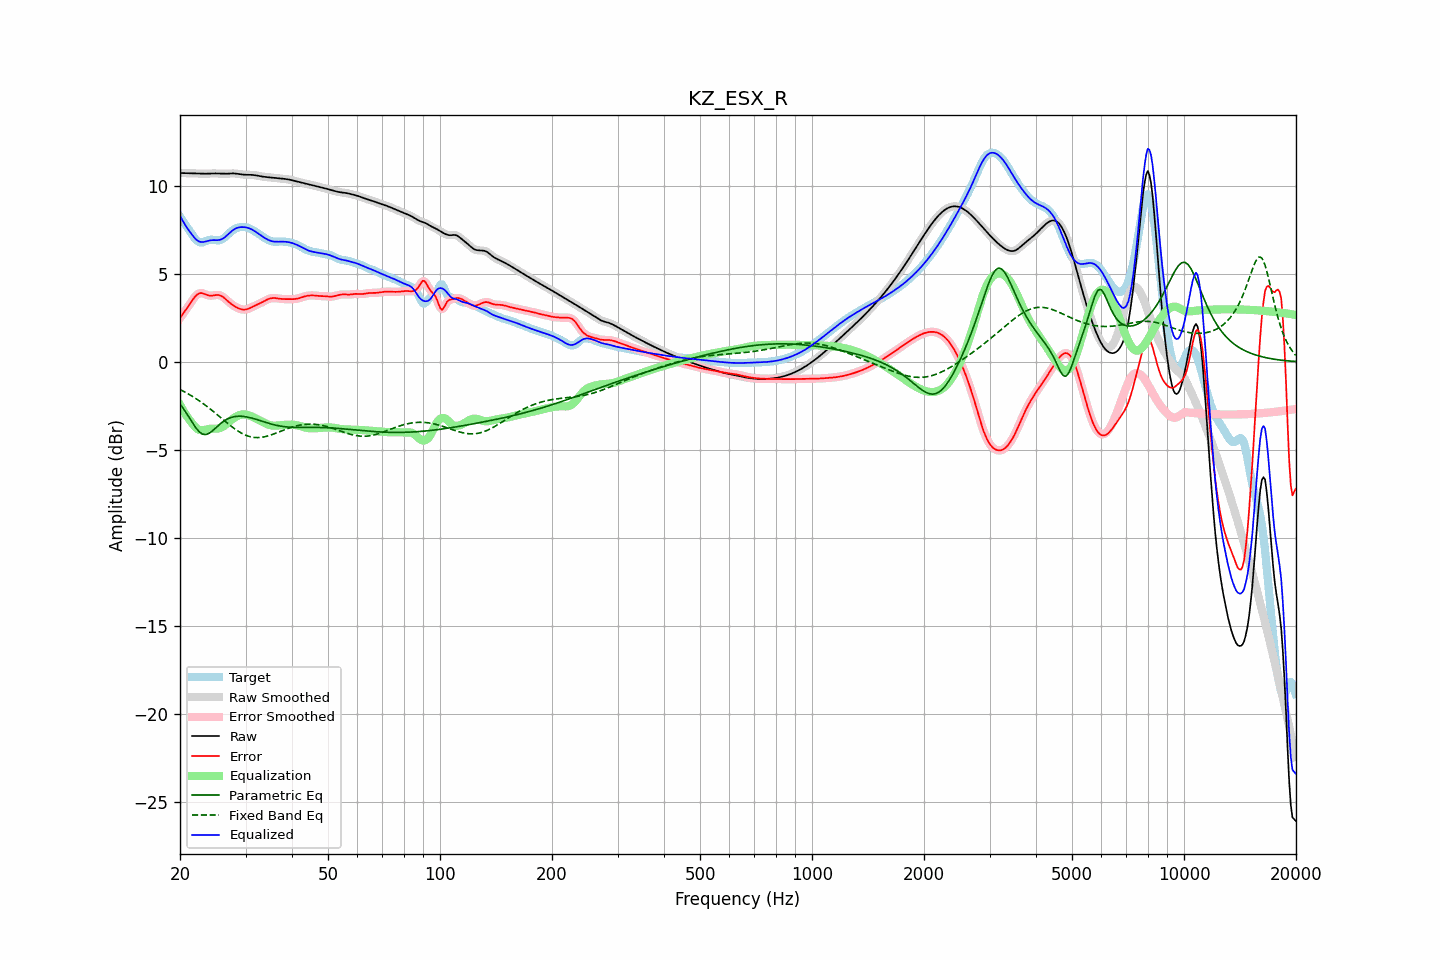

The file beside this chart, header and first rows:
frequency, raw, error, smoothed, error_smoothed, equalization, parametric_eq, fixed_band_eq, equalized_raw, equalized_smoothed, target
20.00, 10.73, 2.49, 10.73, 2.49, -2.43, -2.39, -1.57, 8.30, 8.30, 8.24
20.20, 10.73, 2.62, 10.73, 2.62, -2.60, -2.51, -1.61, 8.13, 8.13, 8.11
20.40, 10.72, 2.75, 10.72, 2.74, -2.76, -2.64, -1.66, 7.96, 7.96, 7.98
20.61, 10.72, 2.87, 10.72, 2.87, -2.91, -2.77, -1.71, 7.81, 7.81, 7.85
20.81, 10.72, 3.00, 10.72, 3.00, -3.05, -2.91, -1.76, 7.67, 7.67, 7.71
21.02, 10.71, 3.14, 10.71, 3.14, -3.18, -3.05, -1.81, 7.53, 7.53, 7.58
21.23, 10.71, 3.27, 10.71, 3.27, -3.30, -3.20, -1.86, 7.40, 7.41, 7.44
21.44, 10.71, 3.41, 10.71, 3.41, -3.42, -3.34, -1.92, 7.29, 7.29, 7.30
21.66, 10.71, 3.54, 10.71, 3.54, -3.54, -3.49, -1.97, 7.16, 7.16, 7.17
21.87, 10.70, 3.67, 10.70, 3.66, -3.65, -3.62, -2.03, 7.05, 7.05, 7.04
22.09, 10.70, 3.77, 10.70, 3.77, -3.75, -3.76, -2.09, 6.96, 6.96, 6.94
22.31, 10.70, 3.85, 10.70, 3.84, -3.82, -3.87, -2.15, 6.88, 6.88, 6.85
22.54, 10.69, 3.89, 10.69, 3.89, -3.86, -3.97, -2.21, 6.83, 6.83, 6.80
22.76, 10.69, 3.91, 10.69, 3.91, -3.88, -4.04, -2.27, 6.81, 6.81, 6.78
22.99, 10.69, 3.90, 10.69, 3.90, -3.88, -4.10, -2.34, 6.81, 6.81, 6.79
23.22, 10.69, 3.87, 10.69, 3.87, -3.87, -4.11, -2.41, 6.82, 6.82, 6.82
23.45, 10.69, 3.83, 10.69, 3.83, -3.85, -4.13, -2.47, 6.84, 6.84, 6.86
23.69, 10.69, 3.79, 10.69, 3.80, -3.82, -4.09, -2.54, 6.87, 6.87, 6.90
23.92, 10.69, 3.77, 10.69, 3.77, -3.80, -4.06, -2.61, 6.89, 6.89, 6.92
24.16, 10.70, 3.76, 10.70, 3.76, -3.79, -3.99, -2.69, 6.91, 6.91, 6.94
24.40, 10.70, 3.77, 10.70, 3.77, -3.79, -3.93, -2.76, 6.91, 6.91, 6.94
24.65, 10.70, 3.78, 10.70, 3.78, -3.79, -3.85, -2.83, 6.92, 6.92, 6.92
24.89, 10.70, 3.80, 10.70, 3.79, -3.79, -3.76, -2.91, 6.91, 6.91, 6.91
25.14, 10.70, 3.80, 10.70, 3.80, -3.79, -3.68, -2.98, 6.91, 6.91, 6.90
25.39, 10.70, 3.80, 10.70, 3.80, -3.78, -3.60, -3.06, 6.92, 6.92, 6.89
25.65, 10.69, 3.77, 10.69, 3.78, -3.75, -3.52, -3.14, 6.94, 6.94, 6.92
25.91, 10.69, 3.73, 10.69, 3.73, -3.71, -3.44, -3.21, 6.97, 6.97, 6.95
26.16, 10.68, 3.67, 10.68, 3.67, -3.66, -3.38, -3.29, 7.02, 7.02, 7.01
26.43, 10.68, 3.60, 10.68, 3.60, -3.59, -3.32, -3.37, 7.09, 7.09, 7.09
26.69, 10.69, 3.52, 10.69, 3.52, -3.52, -3.27, -3.44, 7.17, 7.17, 7.17
26.96, 10.69, 3.43, 10.69, 3.43, -3.44, -3.22, -3.52, 7.25, 7.25, 7.26
27.23, 10.70, 3.35, 10.70, 3.35, -3.36, -3.18, -3.59, 7.33, 7.33, 7.35
27.50, 10.70, 3.28, 10.70, 3.28, -3.29, -3.15, -3.66, 7.41, 7.41, 7.42
27.77, 10.70, 3.22, 10.70, 3.22, -3.22, -3.12, -3.73, 7.49, 7.49, 7.49
28.05, 10.70, 3.16, 10.70, 3.16, -3.16, -3.10, -3.80, 7.55, 7.54, 7.55
28.33, 10.69, 3.10, 10.69, 3.10, -3.10, -3.09, -3.86, 7.59, 7.59, 7.59
28.62, 10.68, 3.06, 10.68, 3.06, -3.06, -3.08, -3.92, 7.62, 7.62, 7.62
28.90, 10.66, 3.02, 10.66, 3.02, -3.02, -3.08, -3.98, 7.64, 7.64, 7.64
29.19, 10.65, 2.99, 10.65, 2.99, -3.00, -3.08, -4.03, 7.66, 7.66, 7.66
29.48, 10.64, 2.97, 10.64, 2.98, -2.98, -3.09, -4.08, 7.66, 7.66, 7.67
29.78, 10.63, 2.97, 10.63, 2.97, -2.98, -3.10, -4.12, 7.65, 7.65, 7.66
30.08, 10.63, 2.98, 10.63, 2.98, -2.99, -3.12, -4.16, 7.64, 7.64, 7.65
30.38, 10.63, 3.00, 10.63, 3.00, -3.01, -3.13, -4.20, 7.62, 7.62, 7.62
30.68, 10.63, 3.04, 10.63, 3.04, -3.04, -3.15, -4.23, 7.59, 7.59, 7.59
30.99, 10.63, 3.08, 10.63, 3.08, -3.07, -3.17, -4.25, 7.55, 7.55, 7.55
31.30, 10.62, 3.12, 10.62, 3.12, -3.11, -3.20, -4.27, 7.51, 7.51, 7.50
31.61, 10.61, 3.17, 10.61, 3.16, -3.16, -3.22, -4.29, 7.45, 7.45, 7.45
31.93, 10.60, 3.21, 10.60, 3.21, -3.20, -3.25, -4.29, 7.40, 7.40, 7.39
32.24, 10.58, 3.25, 10.58, 3.25, -3.25, -3.28, -4.30, 7.33, 7.33, 7.33
32.57, 10.56, 3.29, 10.56, 3.29, -3.29, -3.31, -4.29, 7.27, 7.27, 7.27
32.89, 10.54, 3.33, 10.54, 3.33, -3.34, -3.34, -4.29, 7.20, 7.20, 7.21
33.22, 10.53, 3.38, 10.53, 3.38, -3.39, -3.37, -4.28, 7.14, 7.14, 7.15
33.55, 10.51, 3.43, 10.51, 3.43, -3.44, -3.40, -4.26, 7.08, 7.08, 7.08
33.89, 10.50, 3.48, 10.50, 3.48, -3.48, -3.42, -4.24, 7.02, 7.02, 7.02
34.23, 10.49, 3.53, 10.49, 3.53, -3.52, -3.45, -4.22, 6.97, 6.97, 6.97
34.57, 10.49, 3.57, 10.49, 3.57, -3.56, -3.48, -4.19, 6.93, 6.93, 6.92
34.92, 10.48, 3.60, 10.48, 3.60, -3.59, -3.51, -4.17, 6.89, 6.89, 6.88
35.27, 10.47, 3.62, 10.47, 3.62, -3.61, -3.53, -4.13, 6.86, 6.86, 6.85
35.62, 10.46, 3.63, 10.46, 3.63, -3.62, -3.56, -4.10, 6.84, 6.84, 6.83
35.97, 10.45, 3.63, 10.45, 3.62, -3.62, -3.58, -4.07, 6.83, 6.83, 6.82
... 635 more rows
